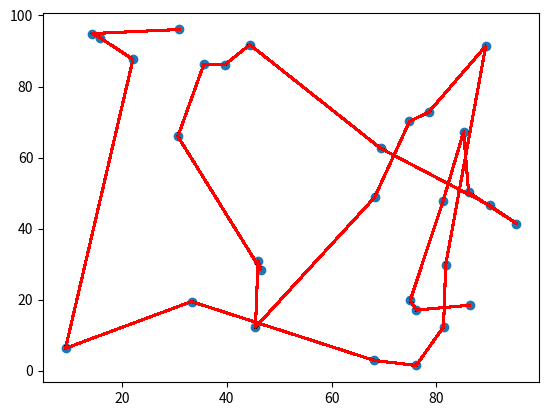

Here is the Python script that generated this plot:
import random
import matplotlib.pyplot as plt

num_cities = 30
city_positions = [(random.uniform(0, 100), random.uniform(0, 100)) for i in range(num_cities)]

pop_size = 100
num_generations = 1000

mutation_rate = 0.01
num_elites = 5

def fitness(individual):
    total_distance = 0
    for i in range(num_cities - 1):
        city1 = individual[i]
        city2 = individual[i+1]
        distance = ((city1[0] - city2[0])**2 + (city1[1] - city2[1])**2)**0.5         # Vzdálenost mezi dvěma městy je eukleidovská vzdálenost
        total_distance += distance
    return 1/total_distance 

population = [random.sample(range(num_cities), num_cities) for _ in range(pop_size)] # vytvoření populace

for generation in range(num_generations):
    fitness_scores = [fitness([city_positions[i] for i in individual]) for individual in population] # vytvoření seznamu fitness hodnot jedinců
    
    population = [x for _, x in sorted(zip(fitness_scores, population), reverse=True)] # seřazení populace podle fitness hodnot
    
    elites = population[:num_elites]  # vybrání nejlepších jedinců
    
    new_population = elites 
    
    while len(new_population) < pop_size:
        parent1 = random.choices(population, weights=fitness_scores)[0] # náhodný výběr jedince z populace s pravděpodobností závislou na jeho fitness hodnotě
        parent2 = random.choices(population, weights=fitness_scores)[0] 
        
        # Provedení křížení
        crossover_point = random.randint(1, num_cities-1) 
        child = parent1[:crossover_point] + [city for city in parent2 if city not in parent1[:crossover_point]] # první čast od parent1 a druhá část od parent2(neduplikují se města)
        
        # Mutace jedince s pravděpodobností mutation_rate
        if random.random() < mutation_rate: # náhodné číslo od 0 do 1
            mutation_point1 = random.randint(0, num_cities-1) # náhodný index města
            mutation_point2 = random.randint(0, num_cities-1) # náhodný index města
            child[mutation_point1], child[mutation_point2] = child[mutation_point2], child[mutation_point1] # prohození měst na indexech mutation_point1 a mutation_point2
        
        # Přidání potomka do nové populace
        new_population.append(child)
    
    # Nastavení populace na novou populaci
    population = new_population
    

print("Nejlepsi jedinec:", population[0])

# Vykreslení pozic měst
x = [city[0] for city in city_positions]
y = [city[1] for city in city_positions]
plt.scatter(x, y)

for i in range(num_generations):
    best_individual = population[0]
    x = [city_positions[city][0] for city in best_individual]
    y = [city_positions[city][1] for city in best_individual]
    plt.plot(x, y, alpha=(i+1)/num_generations, color='red')

plt.show()
